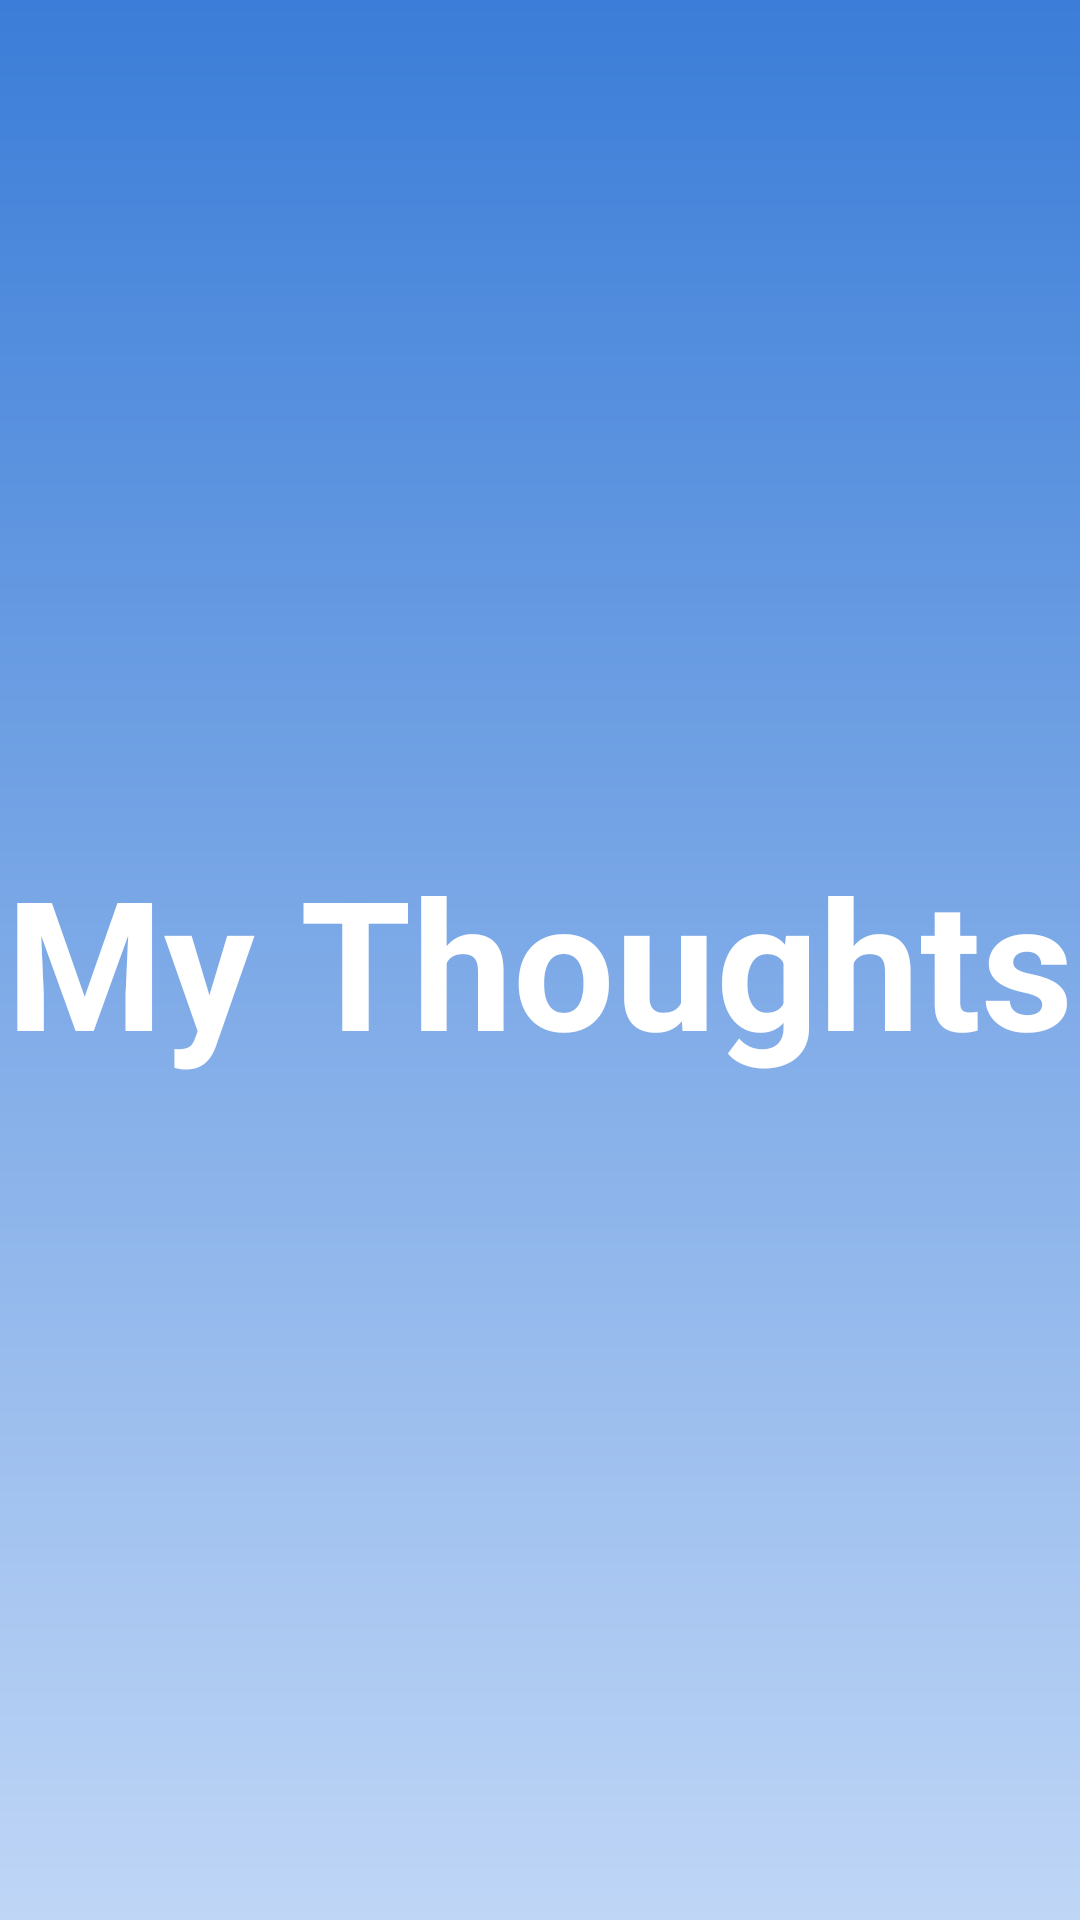

Produce the Android XML layout that renders to this screen, including the resource entries it uses.
<!-- AndroidManifest.xml: activity theme Theme.AppCompat.Light.NoActionBar -->
<!-- res/layout/activity_splash.xml -->
<?xml version="1.0" encoding="utf-8"?>
<LinearLayout xmlns:android="http://schemas.android.com/apk/res/android"
    xmlns:tools="http://schemas.android.com/tools"
    android:layout_width="match_parent"
    android:layout_height="match_parent"
    android:background="@drawable/gradient_main"
    android:gravity="center"
    tools:context=".activities.SplashActivity">

    <TextView
        android:id="@+id/tv_app_name"
        android:layout_width="wrap_content"
        android:layout_height="wrap_content"
        android:layout_gravity="center"
        android:gravity="center"
        android:text="My Thoughts"
        android:textColor="@android:color/white"
        android:textAlignment="center"
        android:textStyle="bold"
        android:textSize="60sp"
        />

</LinearLayout>
<!-- resources referenced by this layout -->
<resources>
  <!-- drawable gradient_main (drawable) -->
  <?xml version="1.0" encoding="utf-8"?>
  <shape
      android:shape = "rectangle"
      xmlns:android="http://schemas.android.com/apk/res/android">
  
      <gradient
          android:startColor="#3b7dd8"
          android:endColor="#bfd6f6 "
          android:angle="270"
          android:type="linear"/>
  
  
  </shape>
</resources>
